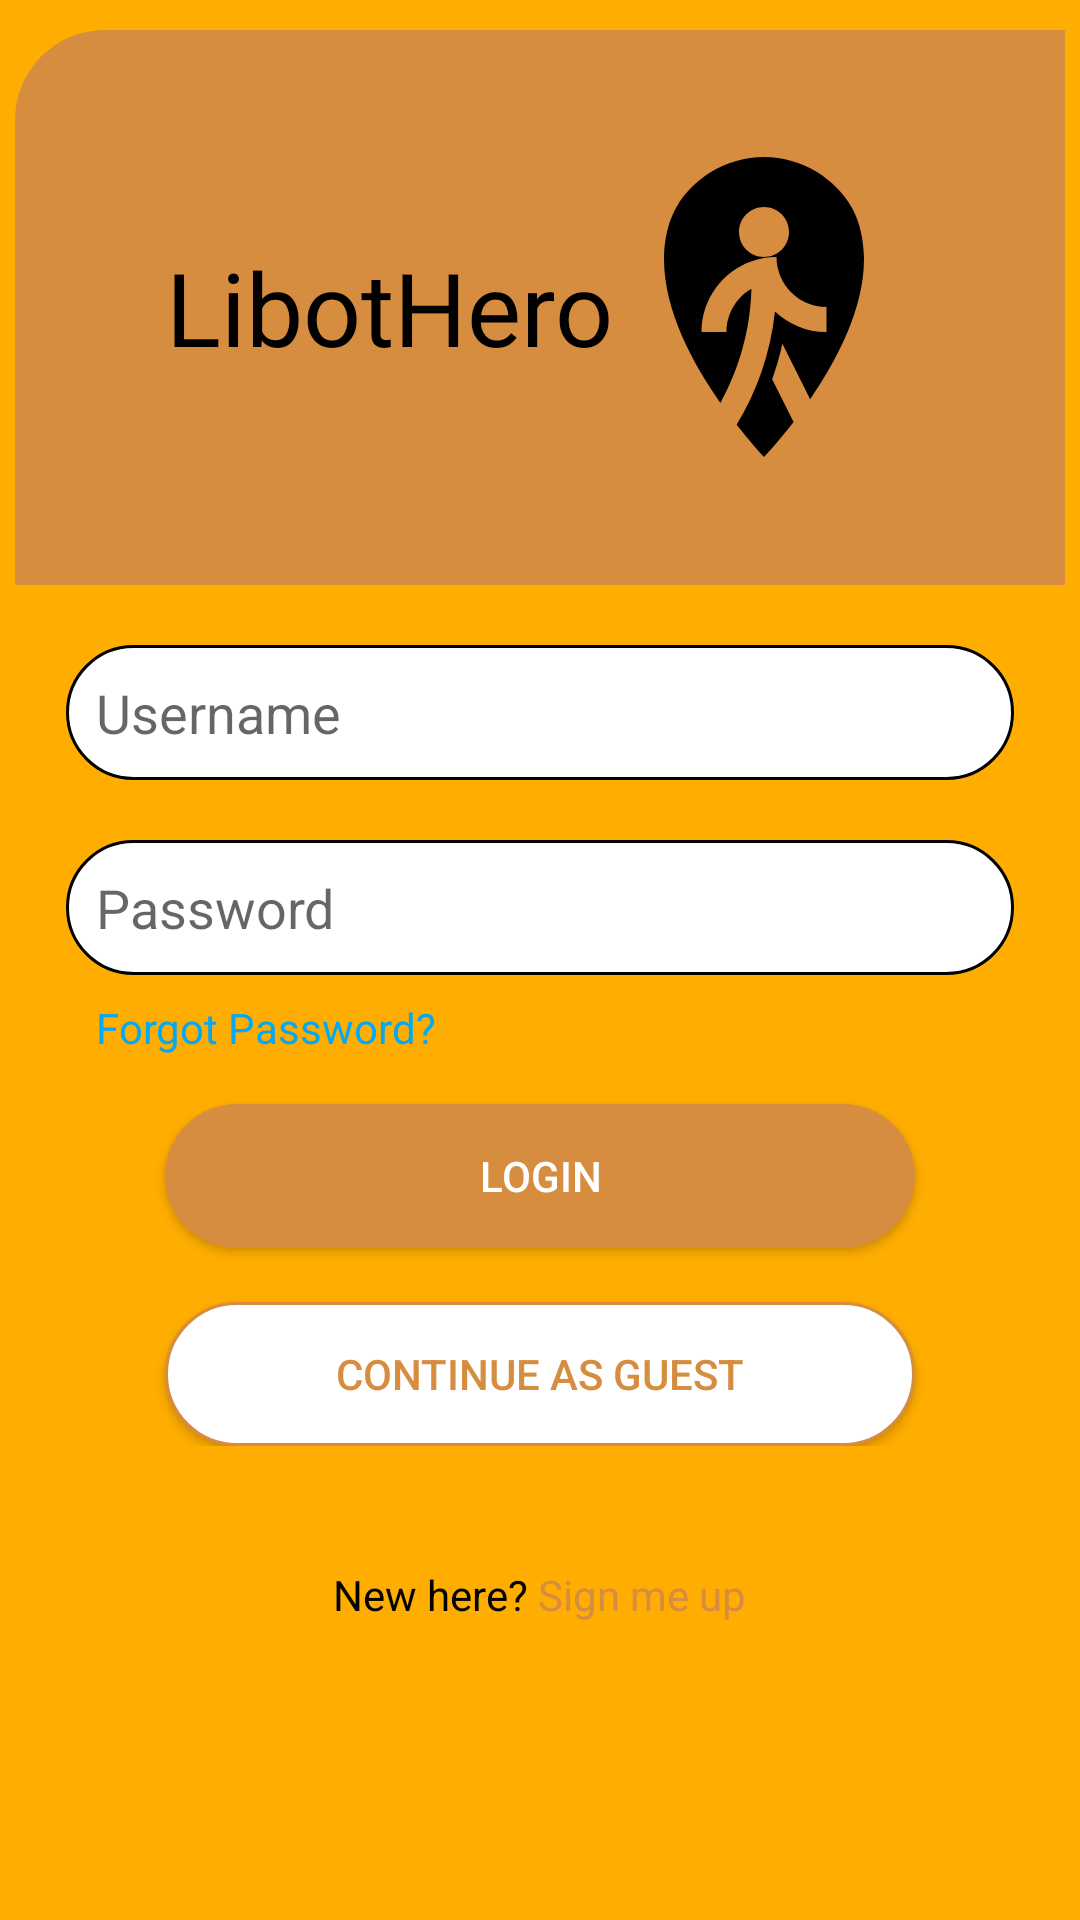

This screen was rendered from an Android layout file. Write that file and the resources it references.
<!-- AndroidManifest.xml: application theme Theme.LibotHero -->
<!-- res/layout/activity_login.xml -->
<?xml version="1.0" encoding="utf-8"?>
<RelativeLayout xmlns:android="http://schemas.android.com/apk/res/android"
    xmlns:app="http://schemas.android.com/apk/res-auto"
    xmlns:tools="http://schemas.android.com/tools"
    android:layout_width="match_parent"
    android:layout_height="match_parent"
    tools:context=".LoginActivity"
    android:background="#FFAD00">

    <LinearLayout
        android:layout_width="350dp"
        android:layout_height="620dp"
        android:layout_centerInParent="true"
        android:background="@drawable/login_panel_bg"
        android:elevation="15dp"
        android:orientation="vertical">

        <LinearLayout
            android:layout_width="match_parent"
            android:layout_height="185dp"
            android:background="@drawable/header_panelbg"
            android:gravity="center"
            android:orientation="horizontal">

            <TextView
                android:layout_width="wrap_content"
                android:layout_height="wrap_content"
                android:fontFamily="@font/qwe"
                android:text="@string/libothero"
                android:textColor="#000000"
                android:textSize="34sp" />

            <ImageView
                android:layout_width="100dp"
                android:layout_height="100dp"
                android:src="@drawable/libothero"
                app:tint="@color/black" />
        </LinearLayout>

        <LinearLayout
            android:layout_width="match_parent"
            android:layout_height="wrap_content"
            android:orientation="vertical">

            <EditText
                android:id="@+id/Username"
                android:layout_width="316dp"
                android:layout_height="45dp"
                android:layout_gravity="center"
                android:layout_marginTop="20dp"
                android:layout_marginBottom="20dp"
                android:background="@drawable/round_crnr"
                android:hint="Username"
                android:paddingStart="10dp" />

            
            <EditText
                android:id="@+id/Password"
                android:layout_width="316dp"
                android:layout_height="45dp"
                android:layout_gravity="center"
                android:background="@drawable/round_crnr"
                android:hint="Password"
                android:inputType="textPassword"
                android:paddingStart="10dp" />

            
            <TextView
                android:id="@+id/textViewForgotPassword"
                android:layout_width="wrap_content"
                android:layout_height="wrap_content"
                android:layout_marginLeft="17dp"
                android:layout_marginTop="8dp"
                android:paddingStart="10dp"
                android:text="Forgot Password?"
                android:textColor="#03A9F4" />

            
            <Button
                android:id="@+id/buttonLogin"
                android:layout_width="250dp"
                android:layout_height="wrap_content"
                android:layout_gravity="center"
                android:layout_marginTop="16dp"
                android:layout_marginBottom="10dp"
                android:background="@drawable/btn_yo_bg"
                android:text="@string/login"
                android:textColor="#FFFFFF" />

            
            <Button
                android:id="@+id/buttonContinueAsGuest"
                android:layout_width="250dp"
                android:layout_height="wrap_content"
                android:layout_gravity="center"
                android:layout_marginTop="8dp"
                android:background="@drawable/btn_yo_outline"
                android:text="@string/continue_as_guest"
                android:textColor="#D68D40" />
        </LinearLayout>

        <LinearLayout
            android:layout_width="match_parent"
            android:layout_height="match_parent"
            android:gravity="center|top"
            android:layout_marginTop="40dp">

            <TextView
                android:layout_width="wrap_content"
                android:layout_height="wrap_content"
                android:textColor="@color/black"
                android:text="New here?" />

            <TextView
                android:id="@+id/toSignup"
                android:layout_width="wrap_content"
                android:layout_height="wrap_content"
                android:text=" Sign me up"
                android:textColor="#D68D40" />
        </LinearLayout>

    </LinearLayout>

</RelativeLayout>
<!-- resources referenced by this layout -->
<resources>
  <!-- drawable btn_yo_bg (drawable) -->
  <?xml version="1.0" encoding="utf-8"?>
  <shape xmlns:android="http://schemas.android.com/apk/res/android">
      <corners android:radius="24dp"/>
      <solid android:color="#D68D40" />
  </shape>
  <!-- drawable btn_yo_outline (drawable) -->
  <?xml version="1.0" encoding="utf-8"?>
  <shape xmlns:android="http://schemas.android.com/apk/res/android">
      <corners android:radius="24dp"/>
      <solid android:color="@color/white" />
      <stroke android:color="#D68D40"
          android:width="1dp"/>
  </shape>
  <!-- drawable header_panelbg (drawable) -->
  <?xml version="1.0" encoding="utf-8"?>
  <shape xmlns:android="http://schemas.android.com/apk/res/android">
      <solid android:color="#D68D40" />
      <corners android:topLeftRadius="30dp"/>
  </shape>
  <!-- drawable libothero (drawable) -->
  <vector xmlns:android="http://schemas.android.com/apk/res/android"
      android:width="160dp"
      android:height="240dp"
      android:viewportWidth="160"
      android:viewportHeight="240">
    <path
        android:pathData="M86.54,177.74c3.32,-9.28 6.06,-18.76 8.16,-28.4l22.22,44.46c21.55,-31.28 43.76,-73.41 43.06,-113.8 -0.39,-22.44 -7.7,-36.02 -10,-40C137.16,17.76 110.83,0 80,0S22.83,17.75 10.01,40C7.71,44 0.4,57.58 0.02,80c-0.72,41.66 22.93,85.16 45.09,116.71 15.05,-27.18 23.95,-58.23 24.83,-91.29 -11.92,6.9 -19.92,19.8 -19.92,34.58L30.02,140c0,-26.16 16.74,-48.4 40.1,-56.6 6.22,-2.2 12.92,-3.4 19.9,-3.4 0,22.1 17.9,40 40,40v20c-15.98,0 -30.51,-6.26 -41.25,-16.45 -3.5,32.93 -14.27,63.68 -30.68,90.63 9.73,12.41 17.95,21.51 21.92,25.82 4.2,-4.57 13.18,-14.5 23.65,-28.05l-17.11,-34.21ZM80.02,80c-11.05,0 -20,-8.95 -20,-20s8.95,-20 20,-20 20,8.95 20,20 -8.95,20 -20,20Z"
        android:fillColor="#ffb71b"/>
  </vector>
  <!-- drawable round_crnr (drawable) -->
  <?xml version="1.0" encoding="utf-8"?>
  <shape xmlns:android="http://schemas.android.com/apk/res/android">
      <solid android:color="#FFFFFF" />
      <corners android:radius="25dp" />
      <stroke android:color="#000000" android:width="1dp" />
  </shape>
  <string name="continue_as_guest">Continue as Guest</string>
  <string name="libothero">LibotHero</string>
  <string name="login">Login</string>
  <style name="Theme.LibotHero" parent="Base.Theme.LibotHero" />
  <style name="Base.Theme.LibotHero" parent="Theme.AppCompat.Light.NoActionBar">
          
          
      </style>
  <!-- not gathered from this repository: default colours our renderer supplied (Android Studio template values) -->
  <color name="black">#FF000000</color>
  <color name="white">#FFFFFFFF</color>
</resources>
